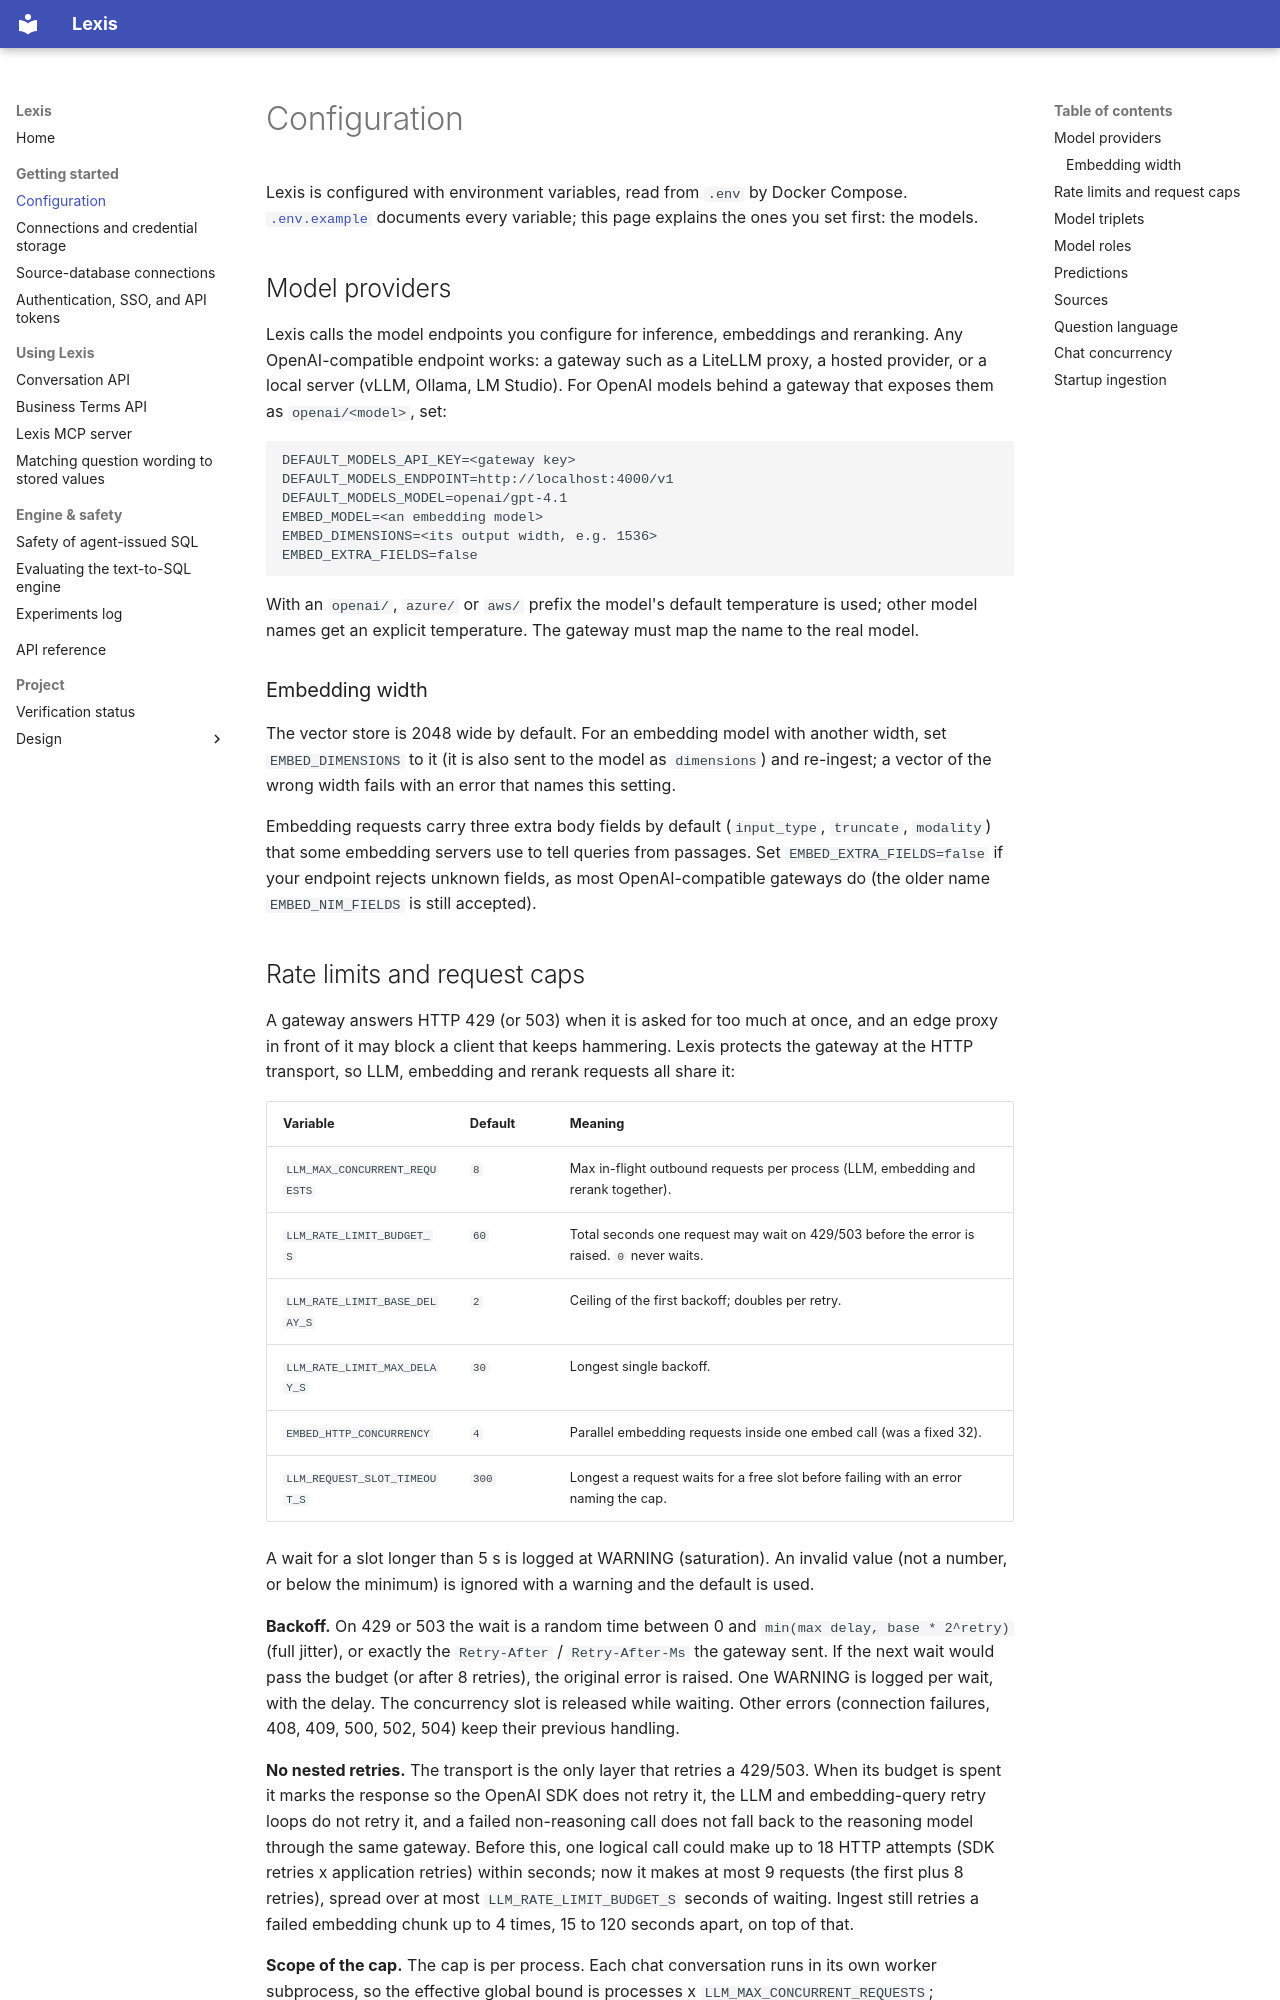

repository: julienawonga/auto-ontology-fork · page: configuration/index.html · generator: mkdocs

<!--
SPDX-FileCopyrightText: Copyright (c) 2026, NVIDIA CORPORATION & AFFILIATES.
SPDX-FileCopyrightText: Copyright (c) 2026, Julien Awonga.
SPDX-License-Identifier: Apache-2.0
-->

# Configuration

Lexis is configured with environment variables, read from `.env` by Docker
Compose. [`.env.example`](https://github.com/julienawonga/lexis/blob/main/.env.example) documents every variable; this page explains
the ones you set first: the models.

## Model providers

Lexis calls the model endpoints you configure for inference, embeddings and
reranking. Any OpenAI-compatible endpoint works: a gateway such as a LiteLLM proxy, a
hosted provider, or a local server (vLLM, Ollama, LM Studio). For OpenAI models behind a
gateway that exposes them as `openai/<model>`, set:

```dotenv
DEFAULT_MODELS_API_KEY=<gateway key>
DEFAULT_MODELS_ENDPOINT=http://localhost:4000/v1
DEFAULT_MODELS_MODEL=openai/gpt-4.1
EMBED_MODEL=<an embedding model>
EMBED_DIMENSIONS=<its output width, e.g. 1536>
EMBED_EXTRA_FIELDS=false
```

With an `openai/`, `azure/` or `aws/` prefix the model's default temperature is used;
other model names get an explicit temperature. The gateway must map the name to the real
model.

### Embedding width

The vector store is 2048 wide by default. For an embedding model with another width, set
`EMBED_DIMENSIONS` to it (it is also sent to the model as `dimensions`) and re-ingest; a
vector of the wrong width fails with an error that names this setting.

Embedding requests carry three extra body fields by default (`input_type`, `truncate`,
`modality`) that some embedding servers use to tell queries from passages. Set
`EMBED_EXTRA_FIELDS=false` if your endpoint rejects unknown fields, as most OpenAI-compatible
gateways do (the older name `EMBED_NIM_FIELDS` is still accepted).
